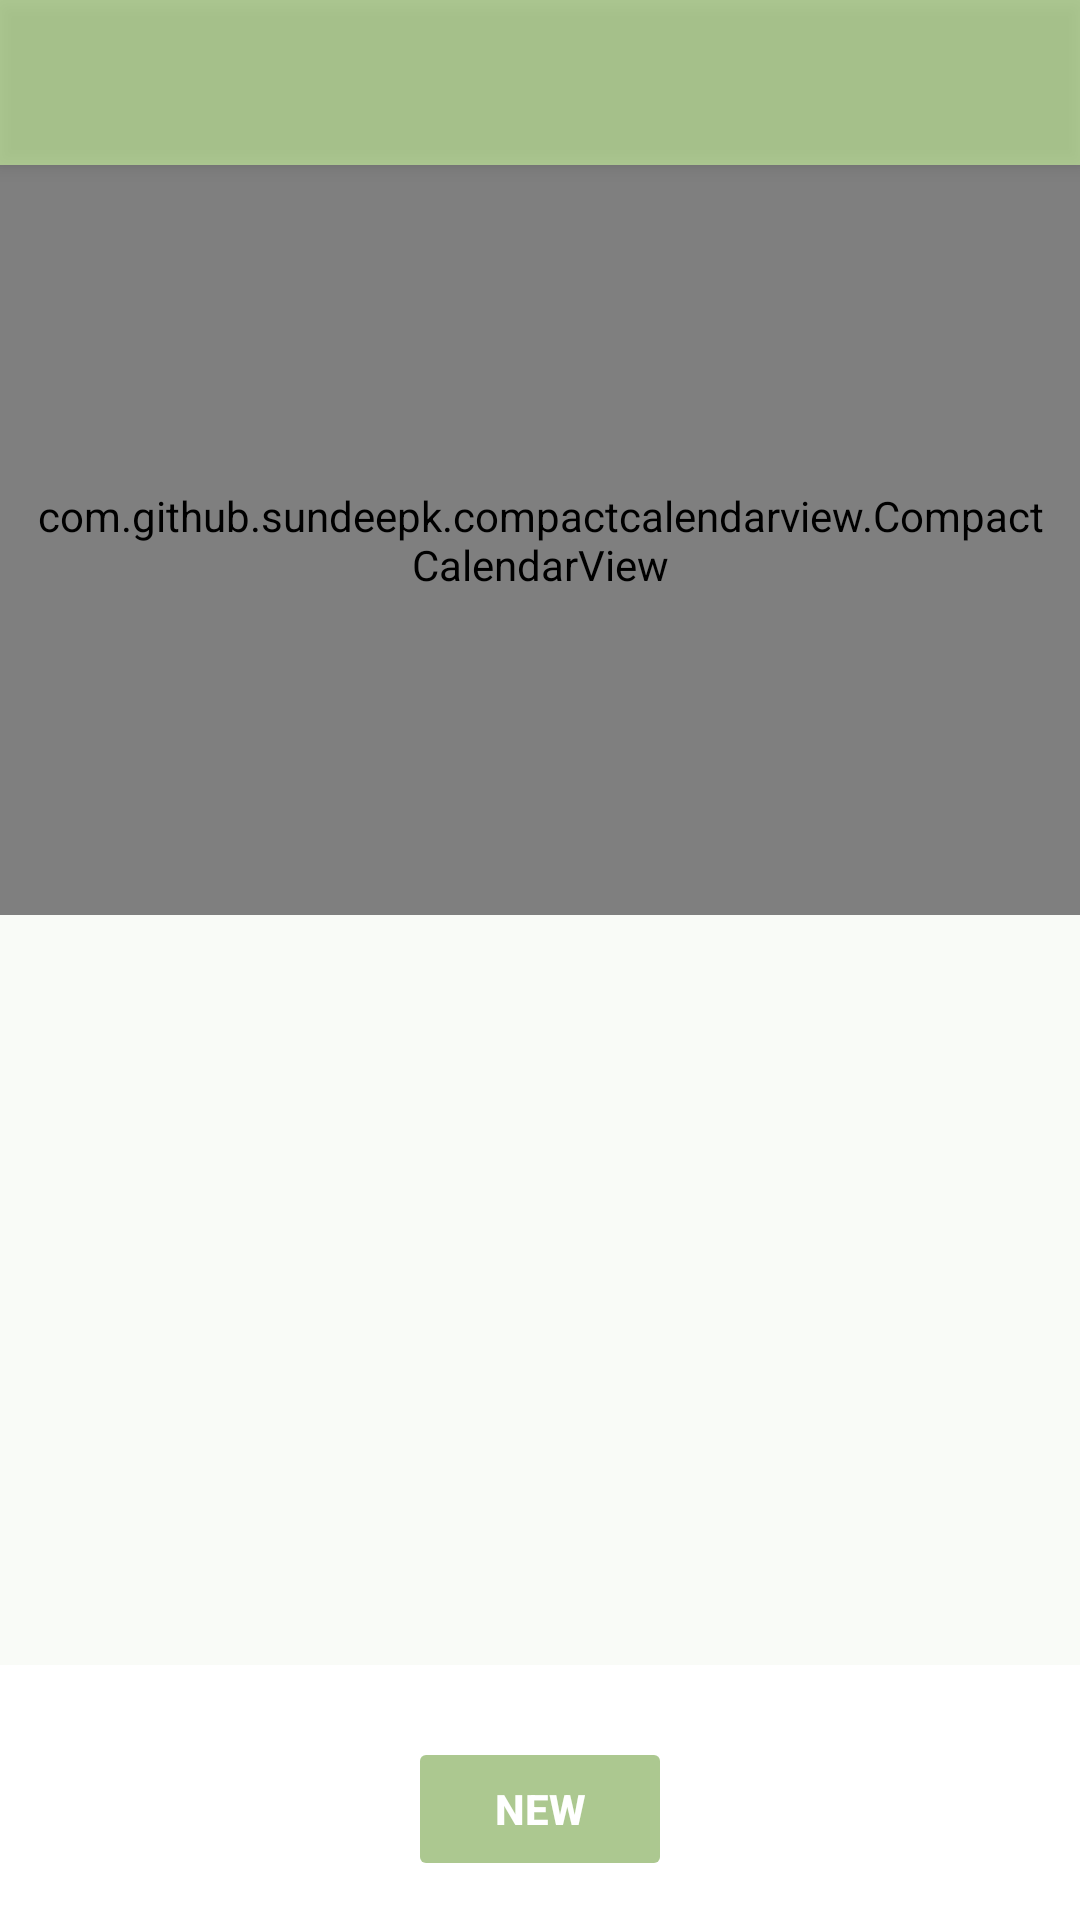

Reconstruct the res/layout file that produces this screen, plus the resources it refers to.
<!-- AndroidManifest.xml: application theme Theme.SeniorDesignProject -->
<!-- res/layout/activity_calendar.xml -->
<?xml version="1.0" encoding="utf-8"?>
<androidx.core.widget.NestedScrollView xmlns:android="http://schemas.android.com/apk/res/android"
    xmlns:app="http://schemas.android.com/apk/res-auto"
    xmlns:tools="http://schemas.android.com/tools"
    android:layout_width="match_parent"
    android:layout_height="match_parent">


    <androidx.constraintlayout.widget.ConstraintLayout
        android:layout_width="match_parent"
        android:layout_height="wrap_content"
        tools:context=".Calendar">


        <ListView
            android:id="@+id/calendar_ListView"
            android:layout_width="411dp"
            android:layout_height="250dp"
            android:background="#1AC2D6AD"
            android:nestedScrollingEnabled="true"
            android:dividerHeight="-1dp"
            app:layout_constraintEnd_toEndOf="parent"
            app:layout_constraintStart_toStartOf="parent"
            app:layout_constraintTop_toBottomOf="@+id/compactcalendar_view" />

        <include
            android:id="@+id/toolbar_calendar"
            layout="@layout/toolbar" />

        <com.github.sundeepk.compactcalendarview.CompactCalendarView
            android:id="@+id/compactcalendar_view"
            android:layout_width="fill_parent"
            android:layout_height="250dp"
            android:paddingLeft="10dp"
            android:paddingRight="10dp"
            app:compactCalendarBackgroundColor="#B352A1CD"
            app:compactCalendarCurrentDayBackgroundColor="#37A531"
            app:compactCalendarCurrentSelectedDayBackgroundColor="#37A531"
            app:compactCalendarCurrentSelectedDayIndicatorStyle="no_fill_large_indicator"
            app:compactCalendarEventIndicatorStyle="small_indicator"
            app:compactCalendarMultiEventIndicatorColor="@color/black"
            app:compactCalendarTargetHeight="250dp"
            app:compactCalendarTextColor="#fff"
            app:compactCalendarTextSize="12sp"
            app:layout_constraintEnd_toEndOf="parent"
            app:layout_constraintStart_toStartOf="parent"
            app:layout_constraintTop_toBottomOf="@+id/toolbar_calendar" />

        <Button
            android:id="@+id/calendar_New_btn"
            android:layout_width="wrap_content"
            android:layout_height="wrap_content"
            android:layout_marginTop="24dp"
            android:backgroundTint="#9975A347"
            android:stateListAnimator="@null"
            android:text="@string/str_calendar_New"
            android:textColor="@color/white"
            android:textStyle="bold"
            app:cornerRadius="18dp"
            app:layout_constraintEnd_toEndOf="parent"
            app:layout_constraintStart_toStartOf="parent"
            app:layout_constraintTop_toBottomOf="@+id/calendar_ListView" />

    </androidx.constraintlayout.widget.ConstraintLayout>
</androidx.core.widget.NestedScrollView>
<!-- res/layout/toolbar.xml (included above) -->
<?xml version="1.0" encoding="utf-8"?>
<androidx.appcompat.widget.Toolbar xmlns:android="http://schemas.android.com/apk/res/android"
    android:layout_width="match_parent"
    android:layout_height="55dp"
    android:elevation="4dp"
    android:background="#94B870"
    android:alpha="0.75"
    android:theme="@style/ThemeOverlay.AppCompat.Dark.ActionBar">


</androidx.appcompat.widget.Toolbar>
<!-- resources referenced by this layout -->
<resources>
  <color name="black">#FF000000</color>
  <color name="white">#FFFFFFFF</color>
  <string name="str_calendar_New">New</string>
  <style name="Theme.SeniorDesignProject" parent="Theme.MaterialComponents.DayNight.NoActionBar">
          <item name="android:windowBackground">@drawable/background_blured</item>
  
          
          <item name="colorPrimary">@color/purple_500</item>
          <item name="colorPrimaryVariant">@color/purple_700</item>
          <item name="colorOnPrimary">@color/white</item>
          
          <item name="colorSecondary">@color/teal_200</item>
          <item name="colorSecondaryVariant">@color/teal_700</item>
          <item name="colorOnSecondary">@color/black</item>
  
          
          <item name="android:statusBarColor" tools:targetApi="l">?attr/colorPrimaryVariant</item>
          
  
  
  
  
  
  
  
      </style>
  <color name="purple_500">#FF6200EE</color>
  <color name="purple_700">#FF3700B3</color>
  <color name="teal_200">#FF03DAC5</color>
  <color name="teal_700">#FF018786</color>
</resources>
